Run: headless pygame with SDL's dummy video driver; simulated clock (each Clock.tick advances the game by its frame time, no real sleeping); random seed 0; keys injected as events and as key.get_pressed() state; no mouse input.
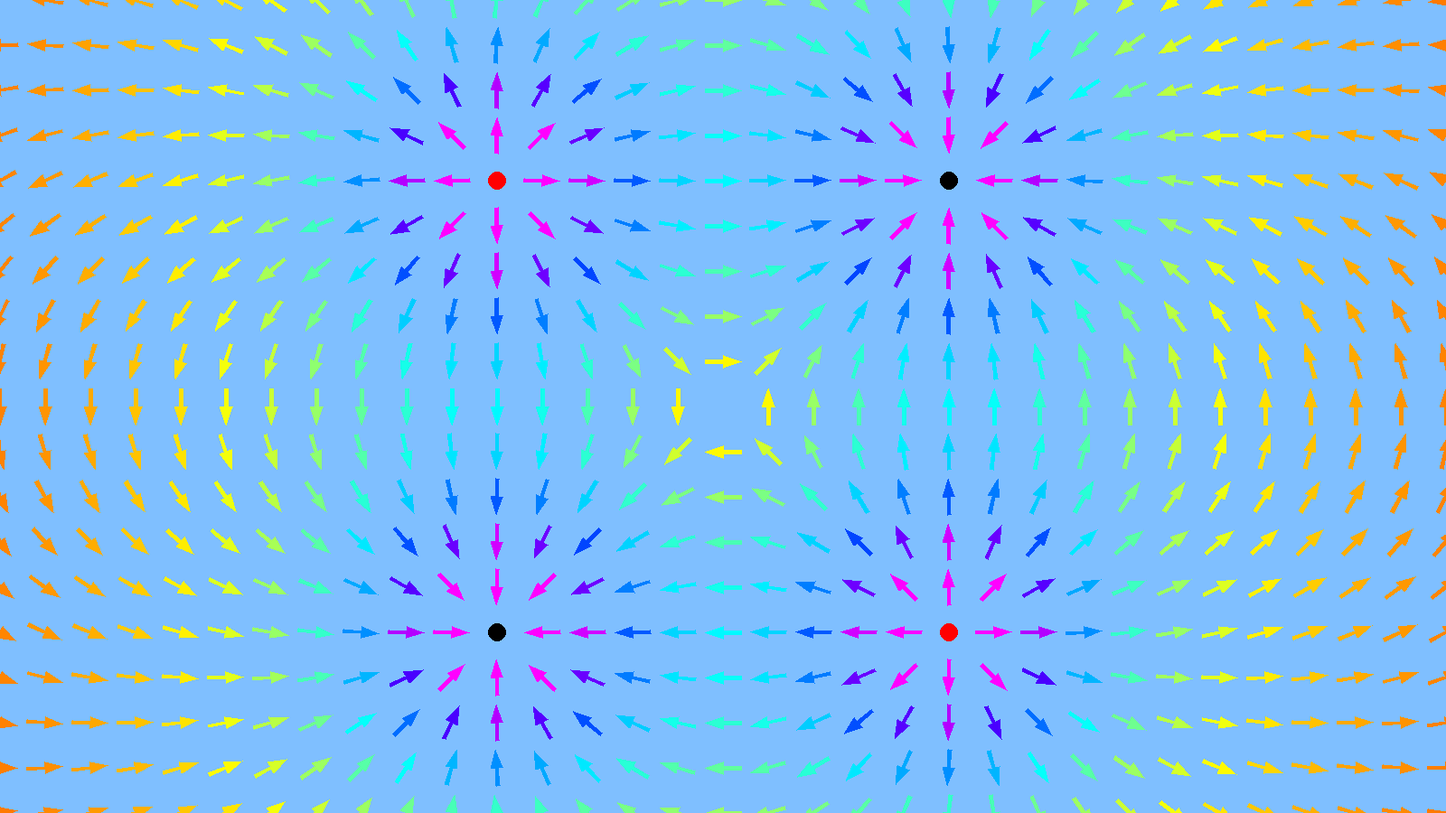
Frame 1 of 4 · flips 1–60 · no input
Frame 2 of 4 · flips 61–180 · tapped SPACE, RETURN · held RIGHT (→), D · screen unchanged from frame 1, image omitted
Frame 3 of 4 · flips 181–300 · held DOWN (↓), S · screen unchanged from frame 2, image omitted
Frame 4 of 4 · flips 301–420 · held LEFT (←), A, UP (↑), W · screen unchanged from frame 3, image omitted

The pygame program that drew these frames:

import math
import pygame
import sys

# Constantes

BLEUCLAIR = (127, 191, 255)
ROUGE = (255, 0, 0)
NOIR = (0, 0, 0)
k = 8.9876 * 10**9

# Paramètres

objets = []
dimensions_fenetre = (1600, 900)  # en pixels
images_par_seconde = 25

# Initialisation

pygame.init()

fenetre = pygame.display.set_mode(dimensions_fenetre)
pygame.display.set_caption("Programme 1")

horloge = pygame.time.Clock()
couleur_fond = BLEUCLAIR

#Fonction du labo 2

A = 2
B = 5
C = 20

def deplacer_pol(point, distance, orientation):
    x, y = point
    x2,y2 = x + distance*math.cos(orientation),y + distance*math.sin(orientation)
    return (x2, y2)

def dessiner_vecteur(fenetre, couleur, origine, vecteur):
    distance_pp4 = math.sqrt((vecteur[1]**2 + vecteur[0]**2))
    angle = math.atan2(vecteur[1],vecteur[0])
    if distance_pp4 >= C :
        
        p4 = (vecteur[0]+origine[0],vecteur[1]+origine[1])
        p1= deplacer_pol(origine,A,angle-math.pi/2)
        p7= deplacer_pol(origine,A,angle+math.pi/2)
        p2 = deplacer_pol(p1,distance_pp4-C,angle)
        p6 = deplacer_pol(p7,distance_pp4-C,angle)
        p3 = deplacer_pol(p2,B,angle-math.pi/2)
        p5 = deplacer_pol(p6,B,angle+math.pi/2)
        polygone = [p1,p2,p3,p4,p5,p6,p7]

    else:
        
        p3 = (vecteur[0]+origine[0],vecteur[1]+origine[1])
        p1 = deplacer_pol(p3,C,angle+math.pi)
        p2 = deplacer_pol(p1,A+B,angle-math.pi/2)
        p4 = deplacer_pol(p1,A+B,angle+math.pi/2)
        polygone= [p1,p2,p3,p4]

    pygame.draw.polygon(fenetre, couleur, polygone)
    
    return 

#Fonctions ajoutées

def ajouter_objet(x, y, q) :
    objets.append((x, y, q))
    
def donner_couleur(v) :

    if v <= 8:
        return (255, (255*v/8), 0)
    elif v <= 16:
        return ((255*(16 -v)/8), 255, (255*(v-8)/8))
    elif v <= 24:
        return (0, (255*(24-v)/8), 255)
    elif v <= 32:
        return ((255*(v-24)/8), 0, 255)
    else:
        return (255, 0, 255)


def calculer_champ(x2, y2):
    Ex, Ey = 0, 0
    for (x, y, q) in objets :
        r = math.sqrt((x2 - x)**2 + (y2 - y)**2)
        if r < 20 :
            return None
        else :
            E = k * q / r**2
            angle = math.atan2(y2-y, x2-x)
            
            Ex += E * math.cos(angle)
            Ey += E * math.sin(angle)
    return (Ex, Ey)

def dessiner_champ():
    largeur, hauteur = dimensions_fenetre[0], dimensions_fenetre[1]
    scan = 50

    for y in range(-50, hauteur + scan, scan):
        for x in range(-50, largeur + scan, scan):
            if (x, y) != (0, 0) :
                vecteur = calculer_champ(x, y)

                if vecteur != None:
                    E = math.sqrt(vecteur[0]**2 + vecteur[1]**2)
                    if E > 0.01 :
                        v = math.sqrt(1000*E)
                        couleur = donner_couleur(v)
                        angle = math.atan2(vecteur[1], vecteur[0])
                        x3 = 40 * math.cos(angle)
                        y3 = 40 * math.sin(angle)
                        centre_x = x - x3/2
                        centre_y = y - y3/2
                        dessiner_vecteur(fenetre, couleur, (centre_x, centre_y), (x3, y3))
    
# Dessin

fenetre.fill(couleur_fond)

ajouter_objet(550, 200, 10**-6)
ajouter_objet(1050, 200, -10**-6)
ajouter_objet(550, 700, -10**-6)
ajouter_objet(1050, 700, 10**-6)


for (x, y, q) in objets :
    if q < 0 :
        pygame.draw.circle(fenetre, NOIR , (x, y), 10)
    else :
        pygame.draw.circle(fenetre, ROUGE , (x, y), 10)

dessiner_champ()
while True:
    for evenement in pygame.event.get():
        if evenement.type == pygame.QUIT:
            pygame.quit()
            sys.exit()

    pygame.display.flip()
    horloge.tick(images_par_seconde)
